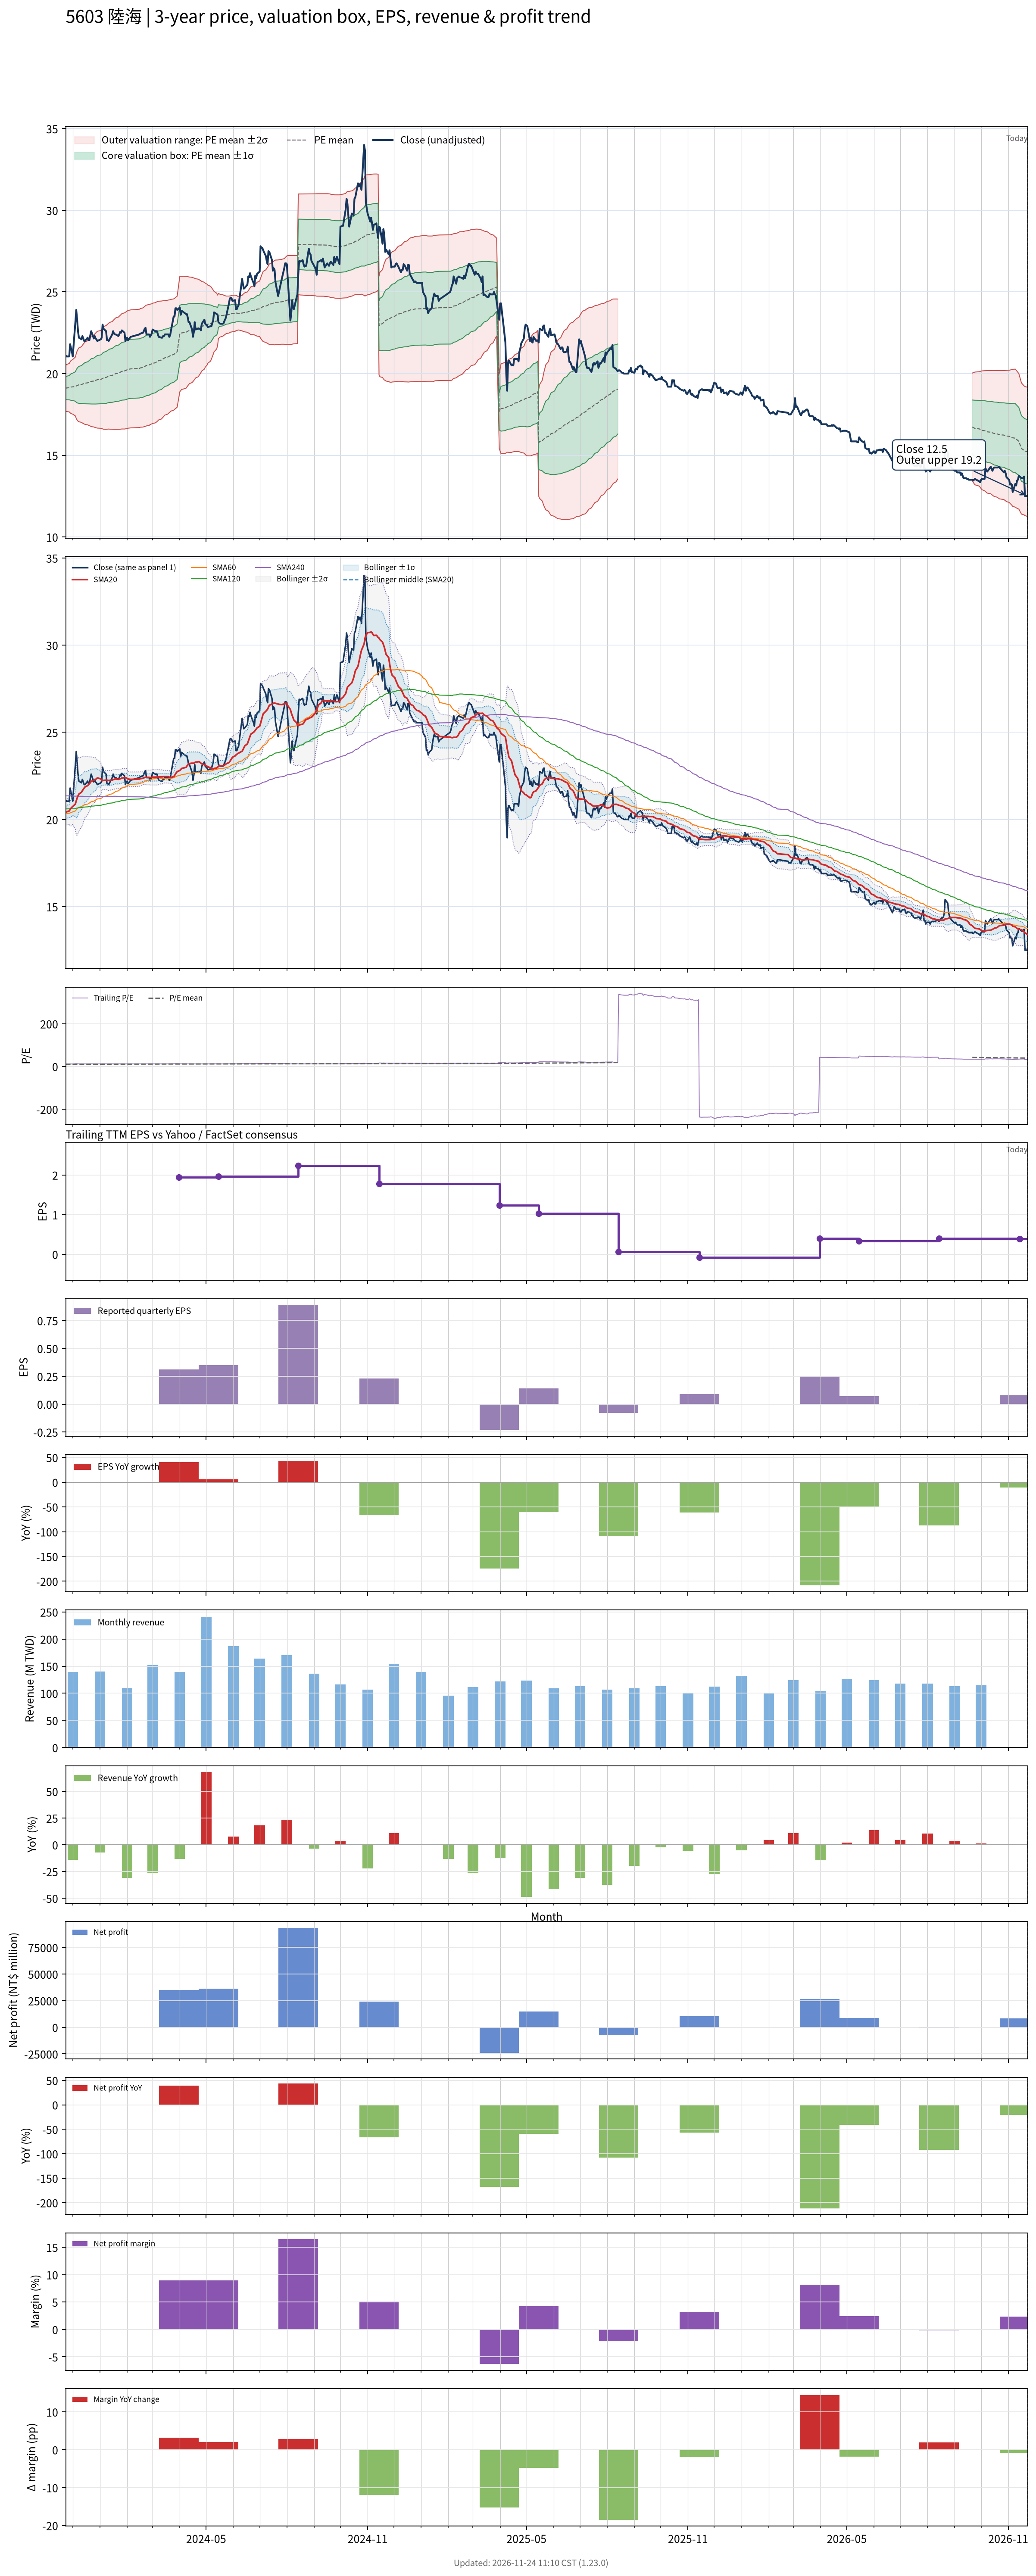

Data behind this chart, as committed beside it:
# chart-version: skill-stock-dynamic-val…
date, close, available_date, period_end, eps, ttm_eps, pe, pe_mean, pe_std, price_m2, price_m1, price_mean, price_p1, price_p2, forward_eps, forward_pe, forward_pe_mean, forward_pe_std, forward_price_m2, forward_price_m1, forward_price_mean, forward_price_p1, forward_price_p2, sma20
2023-11-23, 21.1, 2023-11-14, 2023-09-30, 0.68, 1.85, 11.41, 10.33, 0.3769, 17.71, 18.41, 19.1, 19.8, 20.5, , , , , , , , , , 20.39
2023-11-24, 21.05, 2023-11-14, 2023-09-30, 0.68, 1.85, 11.38, 10.34, 0.389, 17.68, 18.4, 19.12, 19.84, 20.56, , , , , , , , , , 20.44
2023-11-27, 21.05, 2023-11-14, 2023-09-30, 0.68, 1.85, 11.38, 10.34, 0.4004, 17.65, 18.4, 19.14, 19.88, 20.62, , , , , , , , , , 20.49
2023-11-28, 21.8, 2023-11-14, 2023-09-30, 0.68, 1.85, 11.78, 10.36, 0.4214, 17.6, 18.38, 19.16, 19.94, 20.72, , , , , , , , , , 20.57
2023-11-29, 21.55, 2023-11-14, 2023-09-30, 0.68, 1.85, 11.65, 10.37, 0.4376, 17.56, 18.37, 19.18, 19.99, 20.8, , , , , , , , , , 20.64
2023-11-30, 21.35, 2023-11-14, 2023-09-30, 0.68, 1.85, 11.54, 10.37, 0.4455, 17.53, 18.36, 19.18, 20.01, 20.83, , , , , , , , , , 20.7
2023-12-01, 21.05, 2023-11-14, 2023-09-30, 0.68, 1.85, 11.38, 10.37, 0.4521, 17.52, 18.35, 19.19, 20.03, 20.86, , , , , , , , , , 20.74
2023-12-04, 23.15, 2023-11-14, 2023-09-30, 0.68, 1.85, 12.51, 10.38, 0.4871, 17.41, 18.31, 19.21, 20.11, 21.01, , , , , , , , , , 20.89
2023-12-05, 23.9, 2023-11-14, 2023-09-30, 0.68, 1.85, 12.92, 10.4, 0.5375, 17.25, 18.25, 19.24, 20.24, 21.23, , , , , , , , , , 21.07
2023-12-06, 23.3, 2023-11-14, 2023-09-30, 0.68, 1.85, 12.59, 10.42, 0.5718, 17.15, 18.21, 19.27, 20.33, 21.38, , , , , , , , , , 21.23
2023-12-07, 22.6, 2023-11-14, 2023-09-30, 0.68, 1.85, 12.22, 10.43, 0.5944, 17.09, 18.19, 19.29, 20.39, 21.49, , , , , , , , , , 21.35
2023-12-08, 22.2, 2023-11-14, 2023-09-30, 0.68, 1.85, 12, 10.44, 0.6112, 17.05, 18.18, 19.31, 20.44, 21.57, , , , , , , , , , 21.46
2023-12-11, 22.1, 2023-11-14, 2023-09-30, 0.68, 1.85, 11.95, 10.45, 0.6262, 17.02, 18.17, 19.33, 20.49, 21.65, , , , , , , , , , 21.56
2023-12-12, 22.3, 2023-11-14, 2023-09-30, 0.68, 1.85, 12.05, 10.46, 0.643, 16.98, 18.16, 19.35, 20.54, 21.73, , , , , , , , , , 21.65
2023-12-13, 22.15, 2023-11-14, 2023-09-30, 0.68, 1.85, 11.97, 10.47, 0.6574, 16.94, 18.16, 19.37, 20.59, 21.81, , , , , , , , , , 21.73
2023-12-14, 22, 2023-11-14, 2023-09-30, 0.68, 1.85, 11.89, 10.48, 0.6699, 16.92, 18.16, 19.39, 20.63, 21.87, , , , , , , , , , 21.8
2023-12-15, 22, 2023-11-14, 2023-09-30, 0.68, 1.85, 11.89, 10.49, 0.6821, 16.89, 18.15, 19.41, 20.68, 21.94, , , , , , , , , , 21.87
2023-12-18, 22.2, 2023-11-14, 2023-09-30, 0.68, 1.85, 12, 10.51, 0.6958, 16.86, 18.15, 19.44, 20.72, 22.01, , , , , , , , , , 21.94
2023-12-19, 22.05, 2023-11-14, 2023-09-30, 0.68, 1.85, 11.92, 10.52, 0.7076, 16.84, 18.15, 19.46, 20.77, 22.07, , , , , , , , , , 22
2023-12-20, 22.05, 2023-11-14, 2023-09-30, 0.68, 1.85, 11.92, 10.53, 0.719, 16.82, 18.15, 19.48, 20.81, 22.14, , , , , , , , , , 22.05
2023-12-21, 22.35, 2023-11-14, 2023-09-30, 0.68, 1.85, 12.08, 10.54, 0.7328, 16.79, 18.14, 19.5, 20.86, 22.21, , , , , , , , , , 22.11
2023-12-22, 22.6, 2023-11-14, 2023-09-30, 0.68, 1.85, 12.22, 10.55, 0.7486, 16.76, 18.14, 19.52, 20.91, 22.29, , , , , , , , , , 22.19
2023-12-25, 22.15, 2023-11-14, 2023-09-30, 0.68, 1.85, 11.97, 10.56, 0.7596, 16.73, 18.14, 19.54, 20.95, 22.35, , , , , , , , , , 22.24
2023-12-26, 22.3, 2023-11-14, 2023-09-30, 0.68, 1.85, 12.05, 10.58, 0.7716, 16.71, 18.14, 19.57, 20.99, 22.42, , , , , , , , , , 22.27
2023-12-27, 22.15, 2023-11-14, 2023-09-30, 0.68, 1.85, 11.97, 10.59, 0.7821, 16.69, 18.14, 19.59, 21.03, 22.48, , , , , , , , , , 22.3
2023-12-28, 22.1, 2023-11-14, 2023-09-30, 0.68, 1.85, 11.95, 10.6, 0.7918, 16.68, 18.14, 19.61, 21.07, 22.54, , , , , , , , , , 22.34
2023-12-29, 22, 2023-11-14, 2023-09-30, 0.68, 1.85, 11.89, 10.61, 0.8006, 16.66, 18.15, 19.63, 21.11, 22.59, , , , , , , , , , 22.38
2024-01-02, 22.1, 2023-11-14, 2023-09-30, 0.68, 1.85, 11.95, 10.62, 0.8098, 16.65, 18.15, 19.65, 21.15, 22.64, , , , , , , , , , 22.33
2024-01-03, 22.2, 2023-11-14, 2023-09-30, 0.68, 1.85, 12, 10.63, 0.8193, 16.64, 18.16, 19.67, 21.19, 22.7, , , , , , , , , , 22.25
2024-01-04, 23, 2023-11-14, 2023-09-30, 0.68, 1.85, 12.43, 10.65, 0.8352, 16.61, 18.16, 19.7, 21.25, 22.79, , , , , , , , , , 22.23
2024-01-05, 22.75, 2023-11-14, 2023-09-30, 0.68, 1.85, 12.3, 10.67, 0.8481, 16.6, 18.17, 19.73, 21.3, 22.87, , , , , , , , , , 22.24
2024-01-08, 22.6, 2023-11-14, 2023-09-30, 0.68, 1.85, 12.22, 10.68, 0.8589, 16.59, 18.18, 19.76, 21.35, 22.94, , , , , , , , , , 22.26
2024-01-09, 22.05, 2023-11-14, 2023-09-30, 0.68, 1.85, 11.92, 10.7, 0.8646, 16.59, 18.19, 19.79, 21.39, 22.99, , , , , , , , , , 22.25
2024-01-10, 22.05, 2023-11-14, 2023-09-30, 0.68, 1.85, 11.92, 10.71, 0.8699, 16.6, 18.21, 19.82, 21.43, 23.04, , , , , , , , , , 22.24
2024-01-11, 22, 2023-11-14, 2023-09-30, 0.68, 1.85, 11.89, 10.73, 0.8758, 16.6, 18.22, 19.84, 21.46, 23.09, , , , , , , , , , 22.23
2024-01-12, 22.1, 2023-11-14, 2023-09-30, 0.68, 1.85, 11.95, 10.74, 0.8827, 16.6, 18.23, 19.87, 21.5, 23.13, , , , , , , , , , 22.24
2024-01-15, 22.4, 2023-11-14, 2023-09-30, 0.68, 1.85, 12.11, 10.75, 0.8912, 16.59, 18.24, 19.89, 21.54, 23.19, , , , , , , , , , 22.26
2024-01-16, 22.6, 2023-11-14, 2023-09-30, 0.68, 1.85, 12.22, 10.77, 0.9005, 16.59, 18.25, 19.92, 21.58, 23.25, , , , , , , , , , 22.28
2024-01-17, 22.45, 2023-11-14, 2023-09-30, 0.68, 1.85, 12.14, 10.78, 0.9081, 16.59, 18.27, 19.95, 21.63, 23.31, , , , , , , , , , 22.3
2024-01-18, 22.4, 2023-11-14, 2023-09-30, 0.68, 1.85, 12.11, 10.8, 0.9155, 16.59, 18.28, 19.97, 21.67, 23.36, , , , , , , , , , 22.32
2024-01-19, 22.4, 2023-11-14, 2023-09-30, 0.68, 1.85, 12.11, 10.81, 0.9226, 16.59, 18.29, 20, 21.71, 23.41, , , , , , , , , , 22.32
2024-01-22, 22.3, 2023-11-14, 2023-09-30, 0.68, 1.85, 12.05, 10.82, 0.9288, 16.59, 18.31, 20.02, 21.74, 23.46, , , , , , , , , , 22.3
2024-01-23, 22.4, 2023-11-14, 2023-09-30, 0.68, 1.85, 12.11, 10.84, 0.9354, 16.59, 18.32, 20.05, 21.78, 23.51, , , , , , , , , , 22.32
2024-01-24, 22.55, 2023-11-14, 2023-09-30, 0.68, 1.85, 12.19, 10.85, 0.942, 16.59, 18.34, 20.08, 21.82, 23.57, , , , , , , , , , 22.33
2024-01-25, 22.5, 2023-11-14, 2023-09-30, 0.68, 1.85, 12.16, 10.87, 0.9477, 16.6, 18.36, 20.11, 21.86, 23.62, , , , , , , , , , 22.35
2024-01-26, 22.65, 2023-11-14, 2023-09-30, 0.68, 1.85, 12.24, 10.89, 0.9543, 16.61, 18.37, 20.14, 21.91, 23.67, , , , , , , , , , 22.38
2024-01-29, 22.5, 2023-11-14, 2023-09-30, 0.68, 1.85, 12.16, 10.9, 0.9611, 16.61, 18.39, 20.16, 21.94, 23.72, , , , , , , , , , 22.4
2024-01-30, 22, 2023-11-14, 2023-09-30, 0.68, 1.85, 11.89, 10.91, 0.9646, 16.62, 18.4, 20.19, 21.97, 23.75, , , , , , , , , , 22.39
2024-01-31, 22.15, 2023-11-14, 2023-09-30, 0.68, 1.85, 11.97, 10.92, 0.9683, 16.63, 18.42, 20.21, 22, 23.79, , , , , , , , , , 22.39
2024-02-01, 22.2, 2023-11-14, 2023-09-30, 0.68, 1.85, 12, 10.94, 0.9723, 16.64, 18.43, 20.23, 22.03, 23.83, , , , , , , , , , 22.35
2024-02-02, 22.05, 2023-11-14, 2023-09-30, 0.68, 1.85, 11.92, 10.95, 0.974, 16.66, 18.46, 20.26, 22.06, 23.86, , , , , , , , , , 22.32
2024-02-05, 22.25, 2023-11-14, 2023-09-30, 0.68, 1.85, 12.03, 10.97, 0.9762, 16.68, 18.48, 20.29, 22.09, 23.9, , , , , , , , , , 22.3
2024-02-15, 22.4, 2023-11-14, 2023-09-30, 0.68, 1.85, 12.11, 10.98, 0.9786, 16.7, 18.51, 20.32, 22.13, 23.94, , , , , , , , , , 22.32
2024-02-16, 22.45, 2023-11-14, 2023-09-30, 0.68, 1.85, 12.14, 11, 0.9815, 16.72, 18.53, 20.35, 22.16, 23.98, , , , , , , , , , 22.34
2024-02-19, 22.5, 2023-11-14, 2023-09-30, 0.68, 1.85, 12.16, 11.01, 0.9859, 16.73, 18.55, 20.38, 22.2, 24.02, , , , , , , , , , 22.36
2024-02-20, 22.6, 2023-11-14, 2023-09-30, 0.68, 1.85, 12.22, 11.03, 0.9896, 16.74, 18.57, 20.41, 22.24, 24.07, , , , , , , , , , 22.39
2024-02-21, 22.75, 2023-11-14, 2023-09-30, 0.68, 1.85, 12.3, 11.05, 0.9937, 16.76, 18.6, 20.44, 22.28, 24.11, , , , , , , , , , 22.41
2024-02-22, 22.8, 2023-11-14, 2023-09-30, 0.68, 1.85, 12.32, 11.06, 0.9977, 16.78, 18.62, 20.47, 22.31, 24.16, , , , , , , , , , 22.41
2024-02-23, 22.4, 2023-11-14, 2023-09-30, 0.68, 1.85, 12.11, 11.08, 0.9995, 16.8, 18.65, 20.5, 22.35, 24.2, , , , , , , , , , 22.41
... 667 more rows
